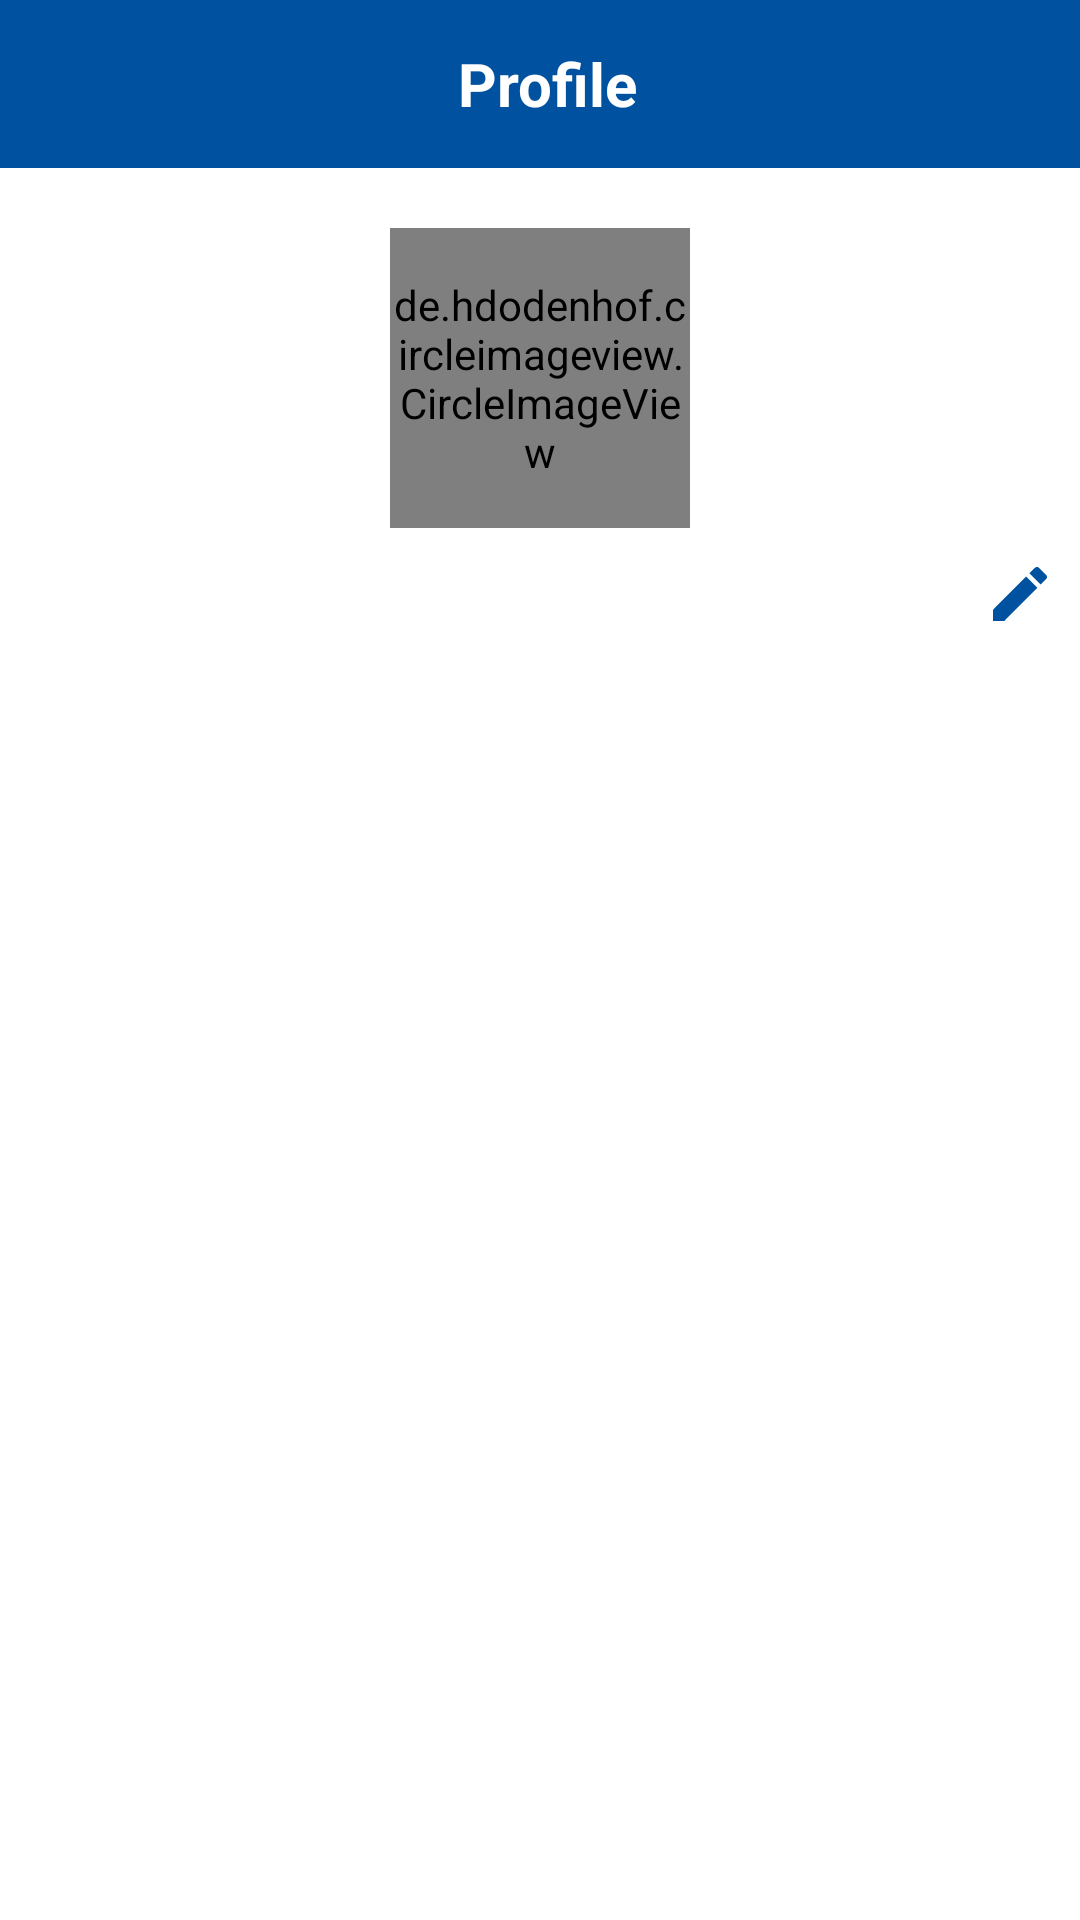

The Android layout XML behind this screen, and the referenced resources:
<!-- AndroidManifest.xml: application theme splash_scrn -->
<!-- res/layout/activity_profile_page.xml -->
<?xml version="1.0" encoding="utf-8"?>
<LinearLayout xmlns:android="http://schemas.android.com/apk/res/android"
    xmlns:app="http://schemas.android.com/apk/res-auto"
    xmlns:tools="http://schemas.android.com/tools"
    android:layout_width="match_parent"
    android:layout_height="match_parent"
    android:background="@color/white"
    android:orientation="vertical"
    tools:context=".profile_page">

    <androidx.appcompat.widget.Toolbar
        android:layout_width="match_parent"
        android:layout_height="?attr/actionBarSize"
        android:background="@color/diu_blue">

        <LinearLayout
            android:layout_width="match_parent"
            android:layout_height="match_parent"
            android:orientation="horizontal"
            android:weightSum="5">

            <LinearLayout
                android:layout_width="0dp"
                android:layout_height="match_parent"
                android:layout_weight="1"
                android:orientation="horizontal">

                <androidx.appcompat.widget.AppCompatButton
                    android:id="@+id/profile_back_btn_id"
                    android:layout_width="40dp"
                    android:layout_height="40dp"
                    android:layout_marginTop="8dp"
                    android:layout_marginRight="-42dp"
                    android:background="@drawable/custom_button_1" />

                <androidx.appcompat.widget.AppCompatImageButton
                    android:layout_width="24dp"
                    android:layout_height="24dp"
                    android:layout_gravity="center"
                    android:layout_marginStart="10dp"
                    android:background="@drawable/ic_baseline_arrow_back" />
            </LinearLayout>

            <LinearLayout
                android:layout_width="0dp"
                android:layout_height="match_parent"
                android:layout_weight="3"
                android:gravity="center">

                <TextView
                    android:layout_width="wrap_content"
                    android:layout_height="wrap_content"
                    android:layout_gravity="center"
                    android:text="Profile"
                    android:textColor="@color/white"
                    android:textSize="20dp"
                    android:textStyle="bold" />
            </LinearLayout>

            <LinearLayout
                android:layout_width="0dp"
                android:layout_height="match_parent"
                android:layout_marginEnd="10dp"
                android:layout_weight="1"
                android:gravity="end"></LinearLayout>
        </LinearLayout>
    </androidx.appcompat.widget.Toolbar>

    <androidx.core.widget.NestedScrollView
        android:layout_width="match_parent"
        android:layout_height="match_parent"
        android:scrollbars="none">

        <LinearLayout
            android:layout_width="match_parent"
            android:layout_height="match_parent"
            android:layout_marginTop="20dp"
            android:orientation="vertical">

            <de.hdodenhof.circleimageview.CircleImageView xmlns:app="http://schemas.android.com/apk/res-auto"
                android:id="@+id/profile_img_id"
                android:layout_width="100dp"
                android:layout_height="100dp"
                android:layout_gravity="center"
                android:background="@drawable/circle_ripple_effect"
                android:clickable="true"
                android:src="@drawable/ic_baseline_head"
                app:civ_border_color="#6292C1"
                app:civ_border_width="4dp" />

            <LinearLayout
                android:layout_width="match_parent"
                android:layout_height="wrap_content"
                android:layout_marginTop="2dp"
                android:gravity="center"
                android:orientation="horizontal">

                <TextView
                    android:id="@+id/profile_name_id"
                    android:layout_width="match_parent"
                    android:layout_height="wrap_content"
                    android:layout_marginRight="40dp"
                    android:layout_marginLeft="40dp"
                    android:gravity="center"
                    android:textColor="@color/diu_blue_dark"
                    android:textSize="30sp"
                    android:textStyle="bold" />

                <TextView
                    android:id="@+id/profile_name_edt_id"
                    android:layout_width="wrap_content"
                    android:layout_height="wrap_content"
                    android:clickable="true"
                    android:drawableLeft="@drawable/ic_baseline_edit"
                    android:background="@drawable/custom_button_1"
                    android:padding="5dp"
                    android:layout_marginLeft="-40dp" />

            </LinearLayout>

            <TextView
                android:id="@+id/profile_phone_id"
                android:layout_width="match_parent"
                android:layout_height="wrap_content"
                android:gravity="center"
                android:textColor="#505050"
                android:textSize="18sp"
                android:textStyle="bold" />


            <androidx.recyclerview.widget.RecyclerView
                android:id="@+id/profile_recvw_id"
                android:layout_width="match_parent"
                android:layout_height="match_parent"
                android:nestedScrollingEnabled="false"
                android:scrollbars="none" />
        </LinearLayout>
    </androidx.core.widget.NestedScrollView>
</LinearLayout>
<!-- resources referenced by this layout -->
<resources>
  <color name="diu_blue">#0051A0</color>
  <color name="diu_blue_dark">#004383</color>
  <color name="white">#FFFFFFFF</color>
  <!-- drawable custom_button_1 (drawable) -->
  <?xml version="1.0" encoding="utf-8"?>
  <selector xmlns:android="http://schemas.android.com/apk/res/android">
      <item android:state_pressed="true">
          <shape  android:shape="rectangle">
              <solid android:color="#80000000"/>
              <corners android:radius="360dp"/>
          </shape>
      </item>
      <item android:state_enabled="true">
          <color android:color="#00E80D0D"/>
      </item>
  </selector>
  <!-- drawable ic_baseline_edit (drawable) -->
  <vector android:height="24dp" android:tint="@color/diu_blue"
      android:viewportHeight="24" android:viewportWidth="24"
      android:width="24dp" xmlns:android="http://schemas.android.com/apk/res/android">
      <path android:fillColor="@android:color/white" android:pathData="M3,17.25V21h3.75L17.81,9.94l-3.75,-3.75L3,17.25zM20.71,7.04c0.39,-0.39 0.39,-1.02 0,-1.41l-2.34,-2.34c-0.39,-0.39 -1.02,-0.39 -1.41,0l-1.83,1.83 3.75,3.75 1.83,-1.83z"/>
  </vector>
  <!-- drawable ic_baseline_head (drawable) -->
  <vector xmlns:android="http://schemas.android.com/apk/res/android"
      android:width="24dp"
      android:height="24dp"
      android:viewportWidth="24"
      android:viewportHeight="24"
      android:tint="@color/grey">
    <path
        android:fillColor="@android:color/white"
        android:pathData="M12,5.9c1.16,0 2.1,0.94 2.1,2.1s-0.94,2.1 -2.1,2.1S9.9,9.16 9.9,8s0.94,-2.1 2.1,-2.1m0,9c2.97,0 6.1,1.46 6.1,2.1v1.1L5.9,18.1L5.9,17c0,-0.64 3.13,-2.1 6.1,-2.1M12,4C9.79,4 8,5.79 8,8s1.79,4 4,4 4,-1.79 4,-4 -1.79,-4 -4,-4zM12,13c-2.67,0 -8,1.34 -8,4v3h16v-3c0,-2.66 -5.33,-4 -8,-4z"/>
  </vector>
  <style name="splash_scrn" parent="Theme.MaterialComponents.Light.NoActionBar">
          <item name="android:windowBackground">@drawable/splash_screen</item>
          <item name="android:statusBarColor">#FF1BD3AA</item>
      </style>
  <color name="grey">#505050</color>
  <!-- drawable splash_screen (drawable) -->
  <?xml version="1.0" encoding="utf-8"?>
  <layer-list xmlns:android="http://schemas.android.com/apk/res/android">
  
      <item android:drawable="@color/diu_blue"/>
      <item android:drawable="@drawable/hostel_splash" android:gravity="center"
          android:height="130dp" android:width="150dp"/>
  
  </layer-list>
  <!-- drawable hostel_splash: png bitmap (drawable, 12530 bytes) -->
</resources>
